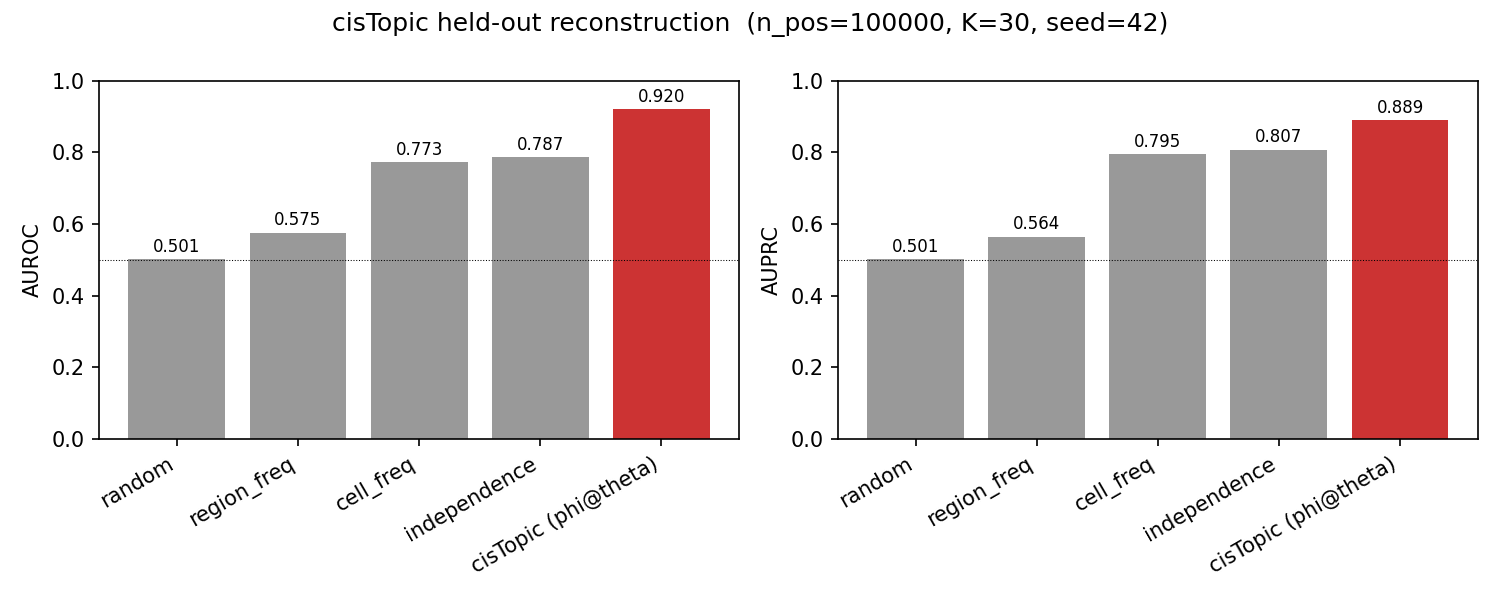

Source data for this figure (header and first rows):
scorer	auroc	auprc
random	0.5008	0.5009
region_freq	0.5746	0.564
cell_freq	0.7726	0.7948
independence	0.7866	0.8071
cisTopic (phi@theta)	0.9196	0.8895
